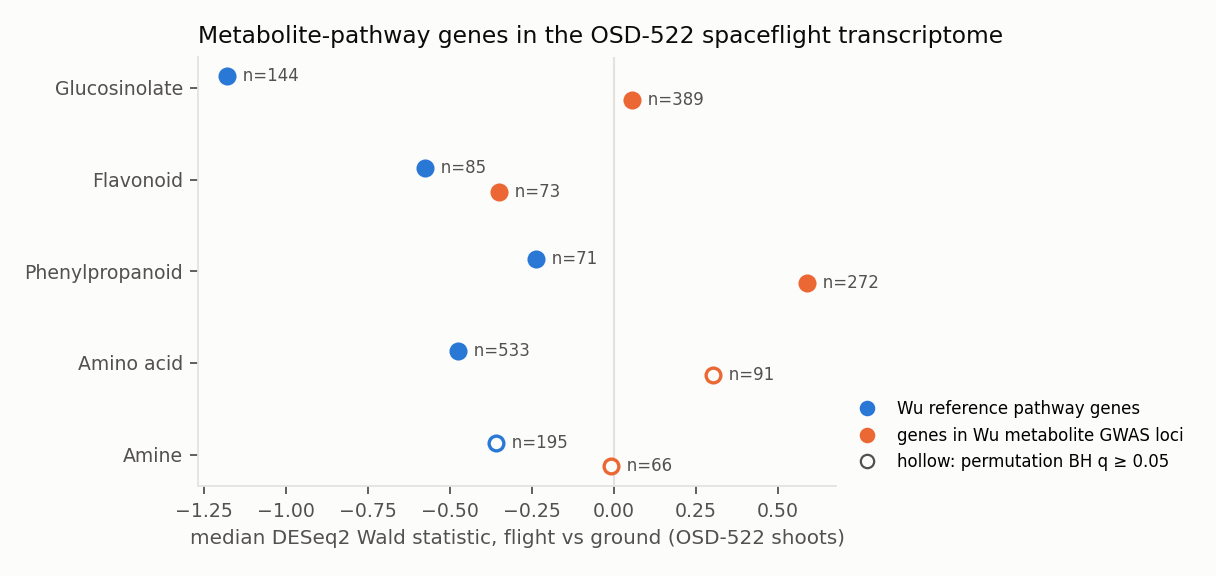

Values plotted in this chart, from the file beside it:
metabolite_class	gene_set	n_genes_in_set	n_tested	median_log2fc	median_wald_stat	n_up_fdr05	n_down_fdr05	p_mannwhitney	p_permutation	q_mannwhitney	q_permutation
Glucosinolate	Wu reference pathway genes	166	144	-0.219	-1.179	1	18	1.369e-16	0.02814	1.369e-15	0.0469
Glucosinolate	Wu GWAS-locus genes	539	389	0.014	0.055	22	7	0.5561	0.03463	0.6952	0.04947
Flavonoid	Wu reference pathway genes	112	85	-0.142	-0.576	2	8	0.01013	0.02597	0.01688	0.0469
Flavonoid	Wu GWAS-locus genes	116	73	-0.07	-0.351	3	7	0.01487	0.004329	0.02124	0.02165
Phenylpropanoid	Wu reference pathway genes	93	71	-0.092	-0.237	0	8	0.001849	0.008658	0.003698	0.02165
Phenylpropanoid	Wu GWAS-locus genes	406	272	0.114	0.589	16	7	1.098e-05	0.004329	3.661e-05	0.02165
Amino acid	Wu reference pathway genes	631	533	-0.064	-0.476	4	44	4.626e-15	0.008658	2.313e-14	0.02165
Amino acid	Wu GWAS-locus genes	125	91	0.054	0.303	5	6	0.7968	0.9481	0.7968	0.9481
Amine	Wu reference pathway genes	203	195	-0.053	-0.358	3	7	0.001145	0.05844	0.002863	0.07305
Amine	Wu GWAS-locus genes	89	66	-0.009	-0.009	2	1	0.7642	0.3658	0.7968	0.4064
